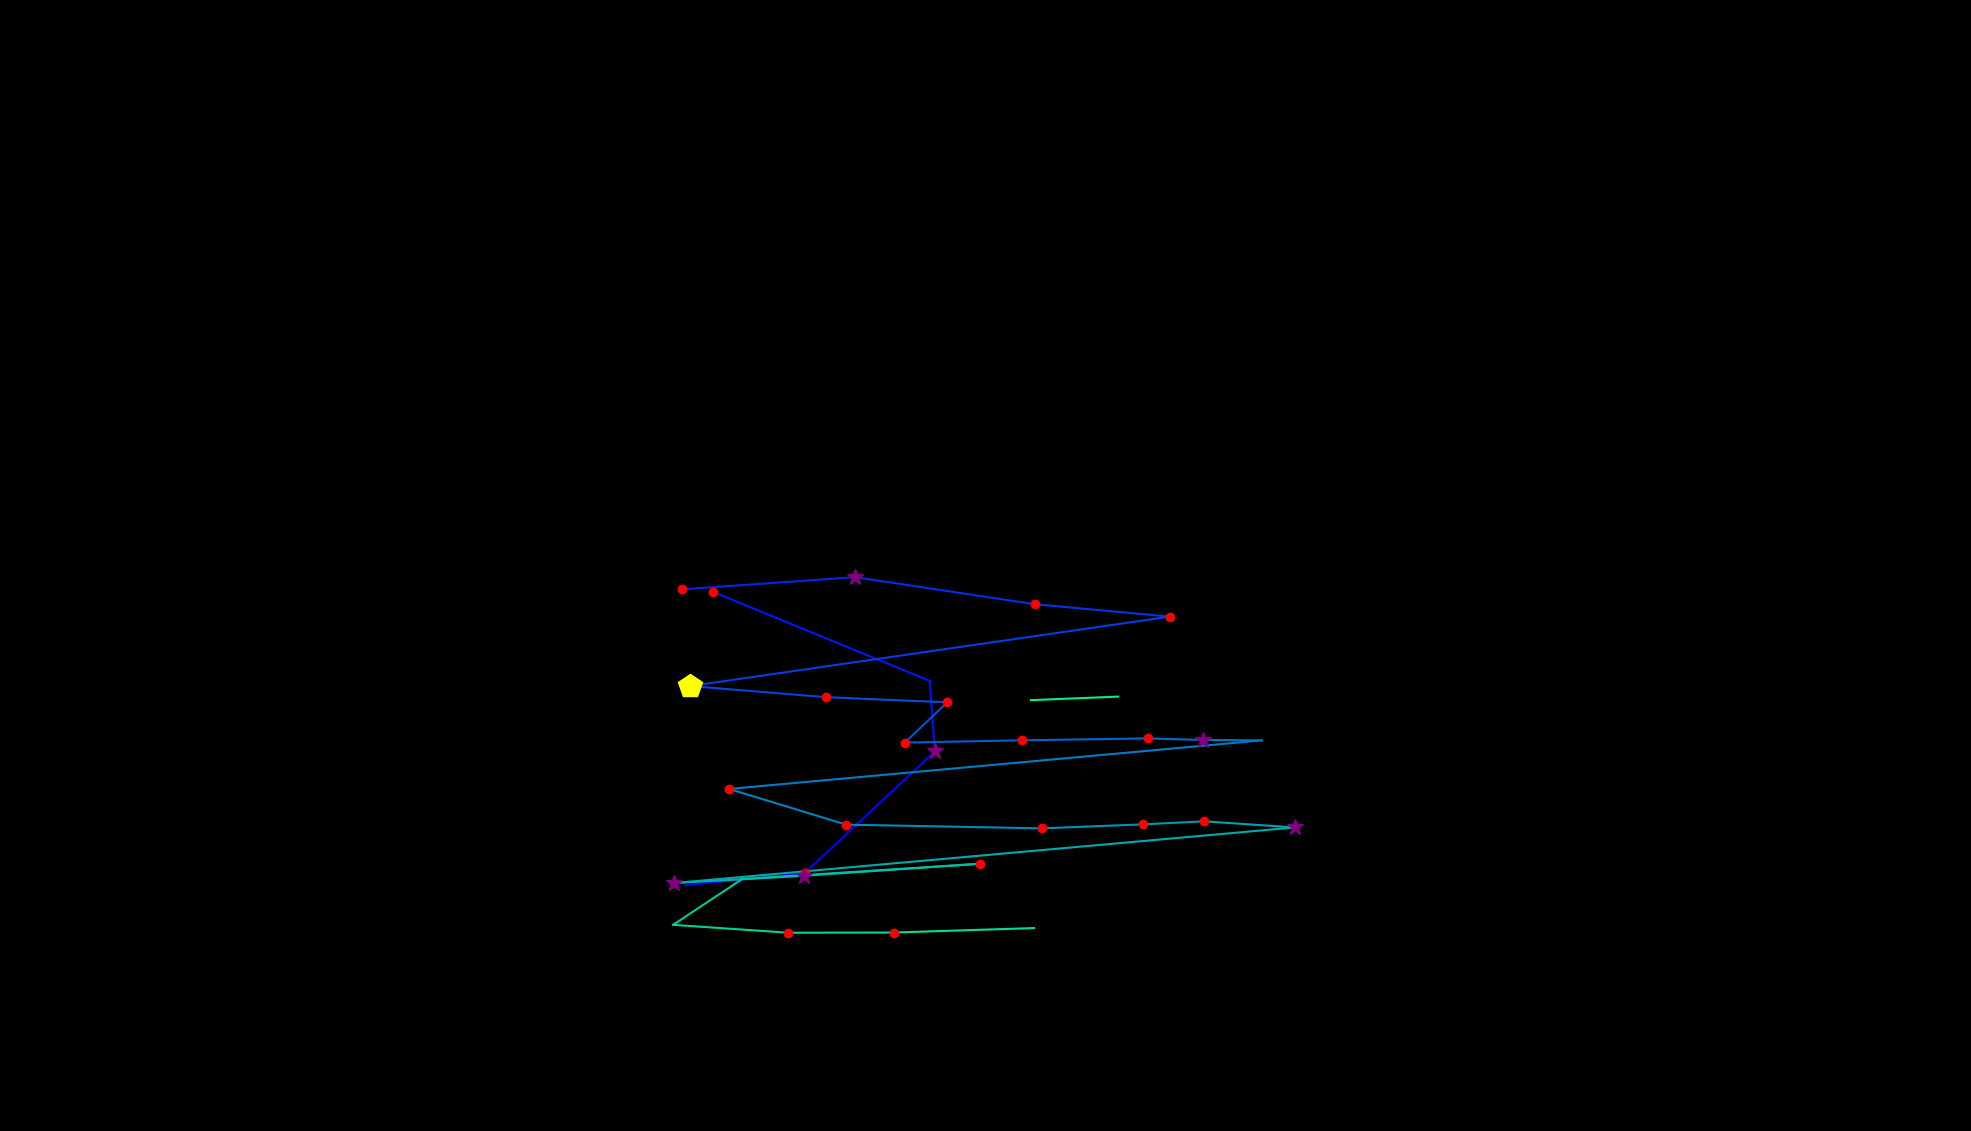

Source data for this figure (header and first rows):
, fixation_id, timestamp, avg_gaze_x, avg_gaze_y, duration
0, 111.0, 29353, 890.4, 319.1, 12.05
1, 112.0, 29425, 1045, 335, 156.6
2, 113.0, 29666, 1214, 492.9, 265.1
3, 114.0, 29967, 1208, 584.5, 96.4
4, 115.0, 30196, 926.4, 700, 132.5
5, 122.0, 31715, 885.2, 703.3, 228.9
6, 123.0, 32028, 1110, 719.3, 301.2
7, 124.0, 32353, 1344, 684.1, 204.8
8, 125.0, 32606, 1519, 668, 132.5
9, 126.0, 32968, 896.5, 577.8, 469.9
10, 127.0, 33486, 1073, 563.4, 241
11, 128.0, 33775, 1230, 556.8, 156.6
12, 129.0, 33980, 1175, 504.4, 204.8
13, 130.0, 34245, 1328, 507.4, 120.5
14, 131.0, 34390, 1490, 509.9, 156.6
15, 132.0, 34570, 1562, 507.8, 337.4
16, 133.0, 34932, 1639, 507.3, 108.4
17, 134.0, 35089, 947, 444.2, 228.9
18, 135.0, 35438, 1099, 397.9, 228.9
19, 136.0, 35703, 1353, 393.1, 132.5
20, 137.0, 35872, 1484, 398.2, 168.7
21, 138.0, 36065, 1564, 402.1, 144.6
22, 139.0, 36233, 1682, 394.2, 253
23, 140.0, 36559, 875.5, 322, 289.2
24, 141.0, 36872, 1045, 331.5, 349.4
25, 142.0, 37245, 1273, 347.1, 180.7
26, 143.0, 37498, 963.8, 327.2, 108.4
27, 144.0, 37631, 874.2, 267.7, 72.3
28, 145.0, 37896, 1024, 257.5, 144.6
29, 146.0, 38089, 1161, 257.7, 132.5
30, 147.0, 38258, 1343, 263.5, 96.4
31, 149.0, 38908, 1339, 559.5, 108.4
32, 150.0, 39041, 1452, 564.2, 0.0
